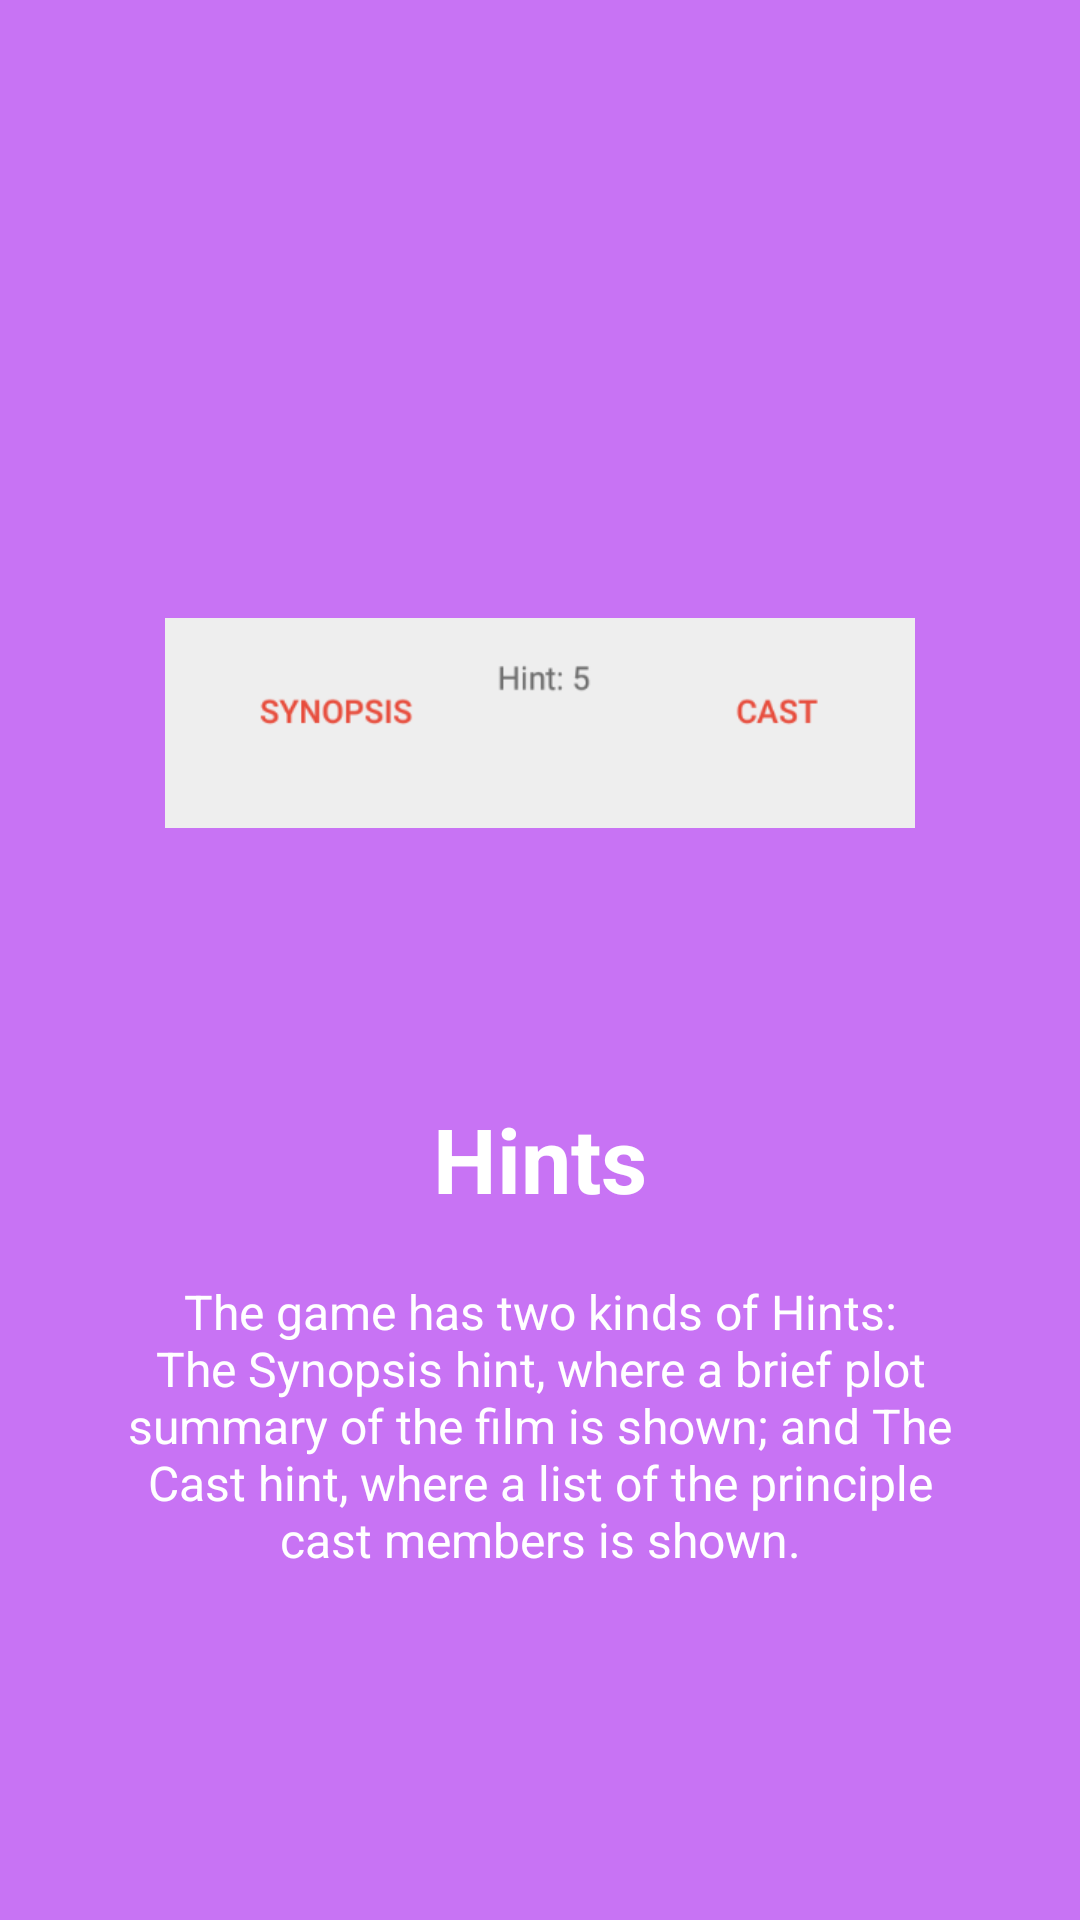

Reconstruct the res/layout file that produces this screen, plus the resources it refers to.
<!-- AndroidManifest.xml: application theme AppTheme -->
<!-- res/layout/welcome_slide4.xml -->
<?xml version="1.0" encoding="utf-8"?>
<RelativeLayout xmlns:android="http://schemas.android.com/apk/res/android"
    android:layout_width="match_parent"
    android:layout_height="match_parent"
    android:background="@color/bg_screen4">

    <LinearLayout
        android:layout_width="wrap_content"
        android:layout_height="wrap_content"
        android:layout_centerInParent="true"
        android:gravity="center_horizontal"
        android:orientation="vertical">

        <ImageView
            android:contentDescription="@string/app_name"
            android:layout_width="@dimen/img_width_height"
            android:layout_height="@dimen/img_width_height"
            android:src="@drawable/hintss" />

        <TextView
            android:gravity="center"
            android:layout_width="wrap_content"
            android:layout_height="wrap_content"
            android:text="@string/slide_4_title"
            android:textColor="@android:color/white"
            android:textSize="@dimen/slide_title"
            android:textStyle="bold" />

        <TextView
            android:layout_width="wrap_content"
            android:layout_height="wrap_content"
            android:layout_marginTop="20dp"
            android:paddingLeft="@dimen/desc_padding"
            android:paddingRight="@dimen/desc_padding"
            android:text="@string/slide_4_desc"
            android:textAlignment="center"
            android:textColor="@android:color/white"
            android:textSize="@dimen/slide_desc" />

    </LinearLayout>
</RelativeLayout>
<!-- resources referenced by this layout -->
<resources>
  <color name="bg_screen4">#c873f4</color>
  <dimen name="desc_padding">40dp</dimen>
  <dimen name="img_width_height">250dp</dimen>
  <dimen name="slide_desc">16sp</dimen>
  <dimen name="slide_title">30sp</dimen>
  <!-- drawable hintss: png bitmap (drawable, 5698 bytes) -->
  <string name="app_name">Cinemania</string>
  <string name="slide_4_desc">The game has two kinds of Hints:
  The Synopsis hint, where a brief plot summary of the film is shown; and
  The Cast hint, where a list of the principle cast members is shown.</string>
  <string name="slide_4_title">Hints</string>
  <style name="AppTheme" parent="Theme.AppCompat.Light.DarkActionBar">
          
          <item name="colorPrimary">@color/colorPrimary</item>
          <item name="colorPrimaryDark">@color/colorPrimaryDark</item>
          <item name="colorAccent">@color/colorAccent</item>
      </style>
  <color name="colorPrimary">#34495e</color>
  <color name="colorPrimaryDark">#2c3e50</color>
  <color name="colorAccent">#e74c3c</color>
</resources>
